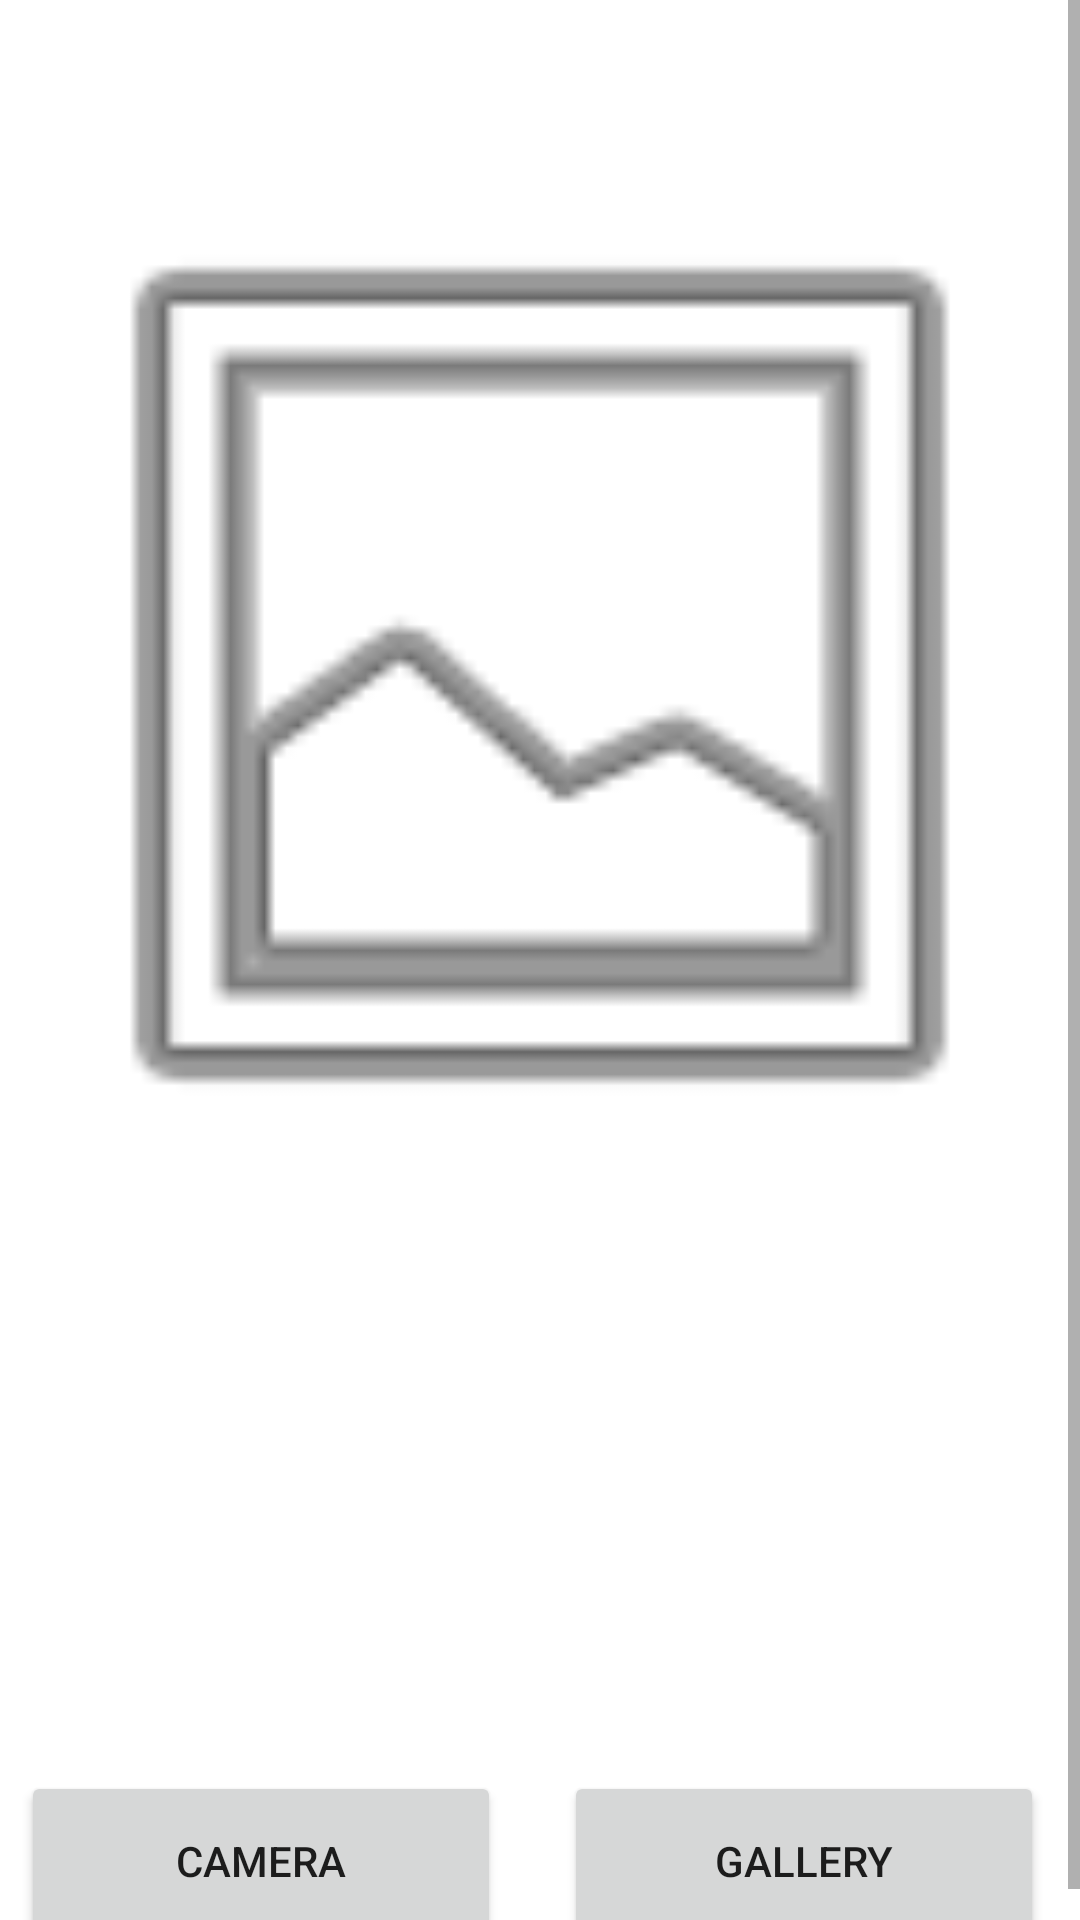

The Android layout XML behind this screen, and the referenced resources:
<!-- AndroidManifest.xml: application theme Theme.CounterfeitCurrencyDetector -->
<!-- res/layout/activity_main.xml -->
<?xml version="1.0" encoding="utf-8"?>
<androidx.constraintlayout.widget.ConstraintLayout xmlns:android="http://schemas.android.com/apk/res/android"
    xmlns:app="http://schemas.android.com/apk/res-auto"
    xmlns:tools="http://schemas.android.com/tools"
    android:layout_width="match_parent"
    android:layout_height="match_parent"
    tools:context=".MainActivity">

    <ScrollView
        android:layout_width="match_parent"
        android:layout_height="match_parent">

        <LinearLayout
            android:layout_width="match_parent"
            android:layout_height="wrap_content"
            android:orientation="vertical" >

            <ImageView
                android:id="@+id/currency"
                android:layout_width="match_parent"
                android:layout_height="410dp"
                android:layout_marginTop="20dp"
                app:srcCompat="@android:drawable/ic_menu_gallery" />

            <TextView
                android:id="@+id/currency_status"
                android:layout_width="match_parent"
                android:layout_height="wrap_content"
                android:layout_marginTop="35sp"
                android:textStyle="bold"
                android:textAlignment="center"
                android:textSize="35dp"
                tools:textStyle="bold" />

            <TextView
                android:id="@+id/currency_amount"
                android:layout_width="match_parent"
                android:layout_height="wrap_content"
                android:layout_marginTop="10sp"
                android:textStyle="bold"
                android:textAlignment="center"
                android:textSize="25dp" />

            <LinearLayout
                android:layout_width="match_parent"
                android:layout_height="match_parent"
                android:gravity="center_horizontal"
                android:layout_marginTop="35sp"

                android:orientation="horizontal">

                <LinearLayout
                    android:layout_width="181dp"
                    android:layout_height="match_parent"
                    android:orientation="vertical">

                    <Button
                        android:id="@+id/camera"
                        android:layout_width="160dp"
                        android:layout_height="60dp"
                        android:text="Camera" />

                </LinearLayout>

                <LinearLayout
                    android:layout_width="165dp"
                    android:layout_height="match_parent"
                    android:orientation="vertical">

                    <Button
                        android:id="@+id/gallery"
                        android:layout_width="160dp"
                        android:layout_height="60dp"
                        android:text="Gallery" />
                </LinearLayout>

            </LinearLayout>

        </LinearLayout>
    </ScrollView>

</androidx.constraintlayout.widget.ConstraintLayout>
<!-- resources referenced by this layout -->
<resources>
  <style name="Theme.CounterfeitCurrencyDetector" parent="Theme.MaterialComponents.DayNight.DarkActionBar">
          
          <item name="colorPrimary">@color/purple_500</item>
          <item name="colorPrimaryVariant">@color/purple_700</item>
          <item name="colorOnPrimary">@color/white</item>
          
          <item name="colorSecondary">@color/teal_200</item>
          <item name="colorSecondaryVariant">@color/teal_700</item>
          <item name="colorOnSecondary">@color/black</item>
          
          <item name="android:statusBarColor" tools:targetApi="l">?attr/colorPrimaryVariant</item>
          
      </style>
  <!-- not gathered from this repository: default colours our renderer supplied (Android Studio template values) -->
  <color name="purple_500">#FF6200EE</color>
  <color name="purple_700">#FF3700B3</color>
  <color name="teal_200">#FF03DAC5</color>
  <color name="teal_700">#FF018786</color>
  <color name="black">#FF000000</color>
  <color name="white">#FFFFFFFF</color>
</resources>
